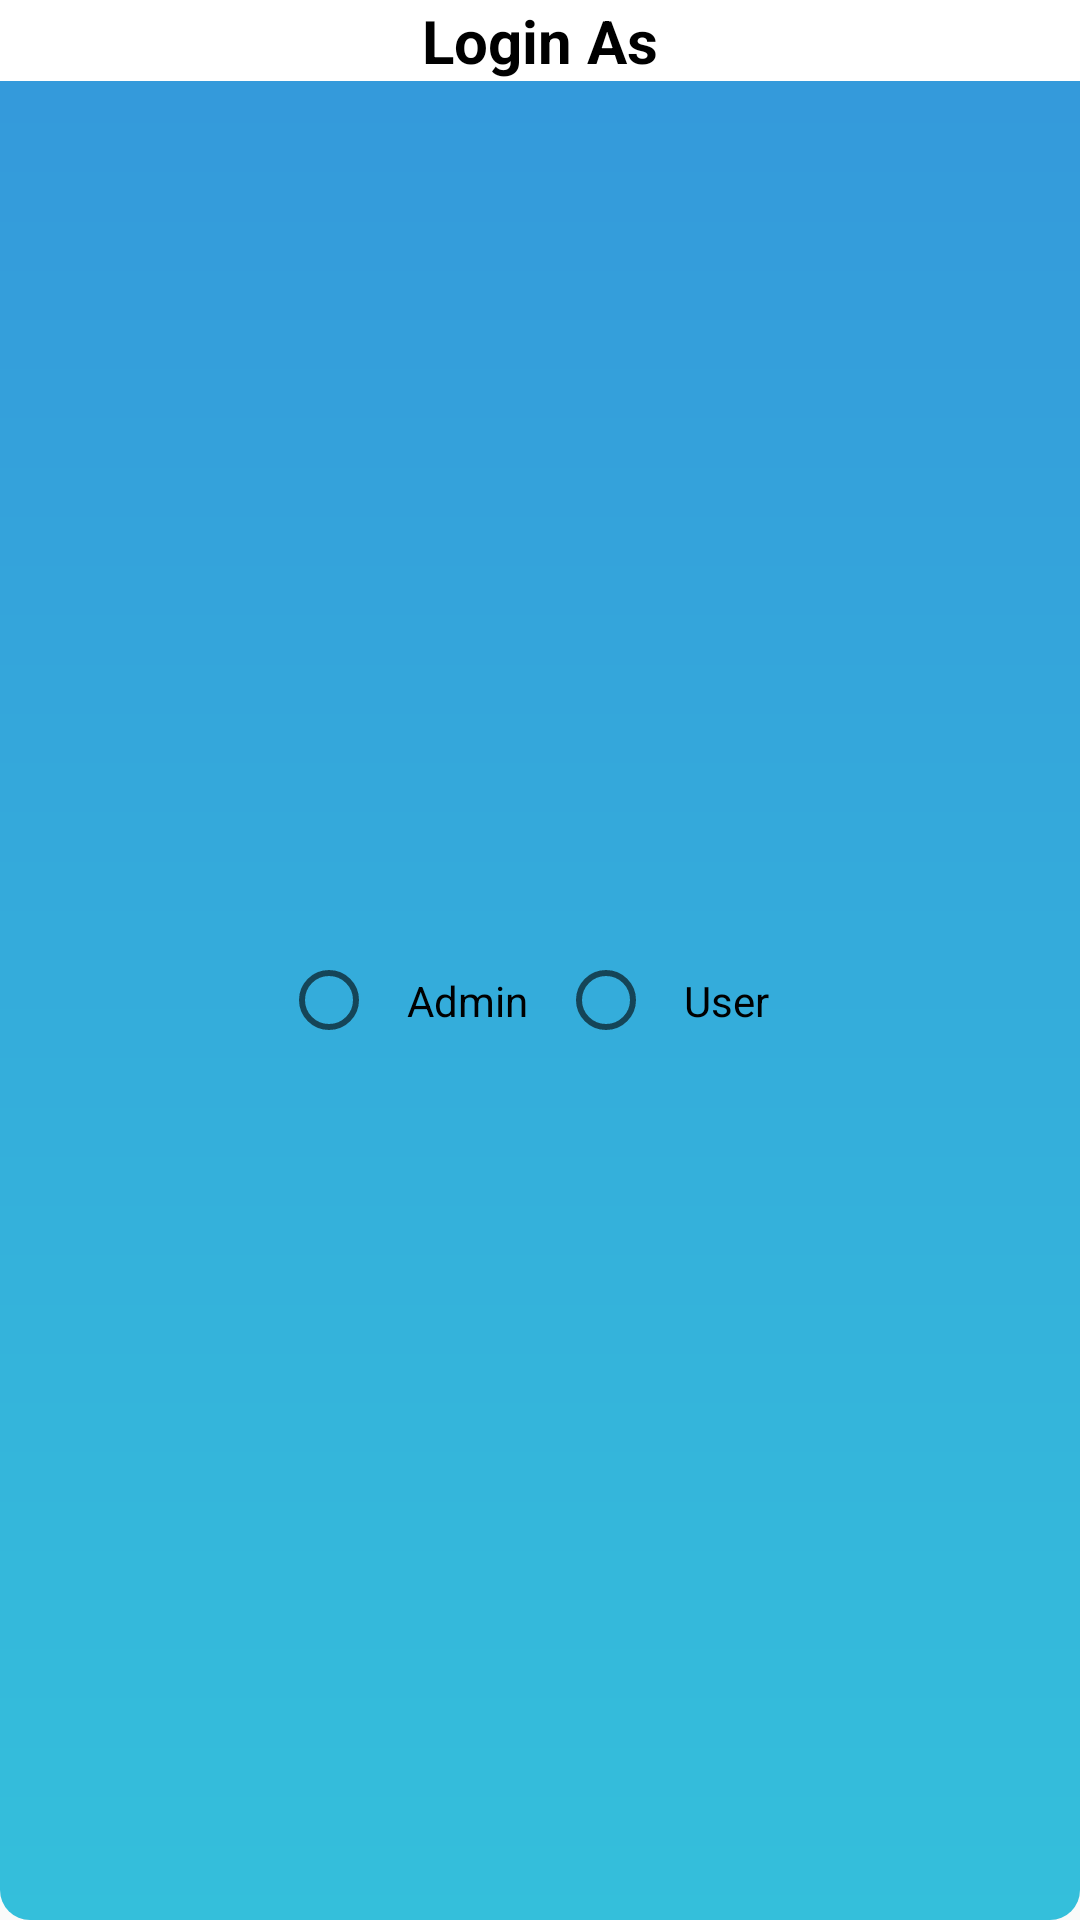

This screen was rendered from an Android layout file. Write that file and the resources it references.
<!-- AndroidManifest.xml: application theme AppTheme -->
<!-- res/layout/activity_login_popup.xml -->
<?xml version="1.0" encoding="utf-8"?>
<LinearLayout xmlns:android="http://schemas.android.com/apk/res/android"
    xmlns:app="http://schemas.android.com/apk/res-auto"
    xmlns:tools="http://schemas.android.com/tools"
    android:layout_width="match_parent"
    android:layout_height="match_parent"
    android:background="@drawable/popup_bg"
    android:orientation="vertical"
    tools:context=".login_popup">
<RelativeLayout
    android:layout_width="match_parent"
    android:layout_height="wrap_content"
    android:background="@color/white"
    android:gravity="center">
    <TextView
        android:layout_width="wrap_content"
        android:layout_height="wrap_content"
        android:text="@string/login_as"
        android:textStyle="bold"
        android:textSize="20sp"
        android:textColor="@color/black"/>

</RelativeLayout>

        <RadioGroup
            android:layout_width="match_parent"
            android:layout_height="match_parent"
            android:id="@+id/rbGroup"
            android:orientation="horizontal"
            android:gravity="center">

            <RadioButton
                android:layout_width="wrap_content"
                android:layout_height="wrap_content"
                android:text="@string/logiin_admin"
                android:onClick="onClick"
                android:padding="10sp"/>

            <RadioButton
                android:layout_width="wrap_content"
                android:layout_height="wrap_content"
                android:text="@string/login_user"
                android:onClick="onClick"
                android:padding="10sp"/>

        </RadioGroup>

</LinearLayout>
<!-- resources referenced by this layout -->
<resources>
  <color name="black">#000000</color>
  <color name="white">#FFFFFF</color>
  <!-- drawable popup_bg (drawable) -->
  <?xml version="1.0" encoding="utf-8"?>
  <shape xmlns:android="http://schemas.android.com/apk/res/android">
  
      <gradient
          android:startColor="#3498db"
          android:endColor="#34bfdb"
          android:angle="270"
          ></gradient>
  
      <corners android:radius="10sp"></corners>
  </shape>
  <string name="logiin_admin">Admin</string>
  <string name="login_as">Login As</string>
  <string name="login_user">User</string>
  <style name="AppTheme" parent="Theme.AppCompat.Light.NoActionBar">
          
          <item name="colorPrimary">@color/colorPrimary</item>
          <item name="colorPrimaryDark">@color/colorPrimaryDark</item>
          <item name="colorAccent">@color/colorAccent</item>
      </style>
  <color name="colorPrimary">#3F51B5</color>
  <color name="colorPrimaryDark">#303F9F</color>
  <color name="colorAccent">#FF4081</color>
</resources>
